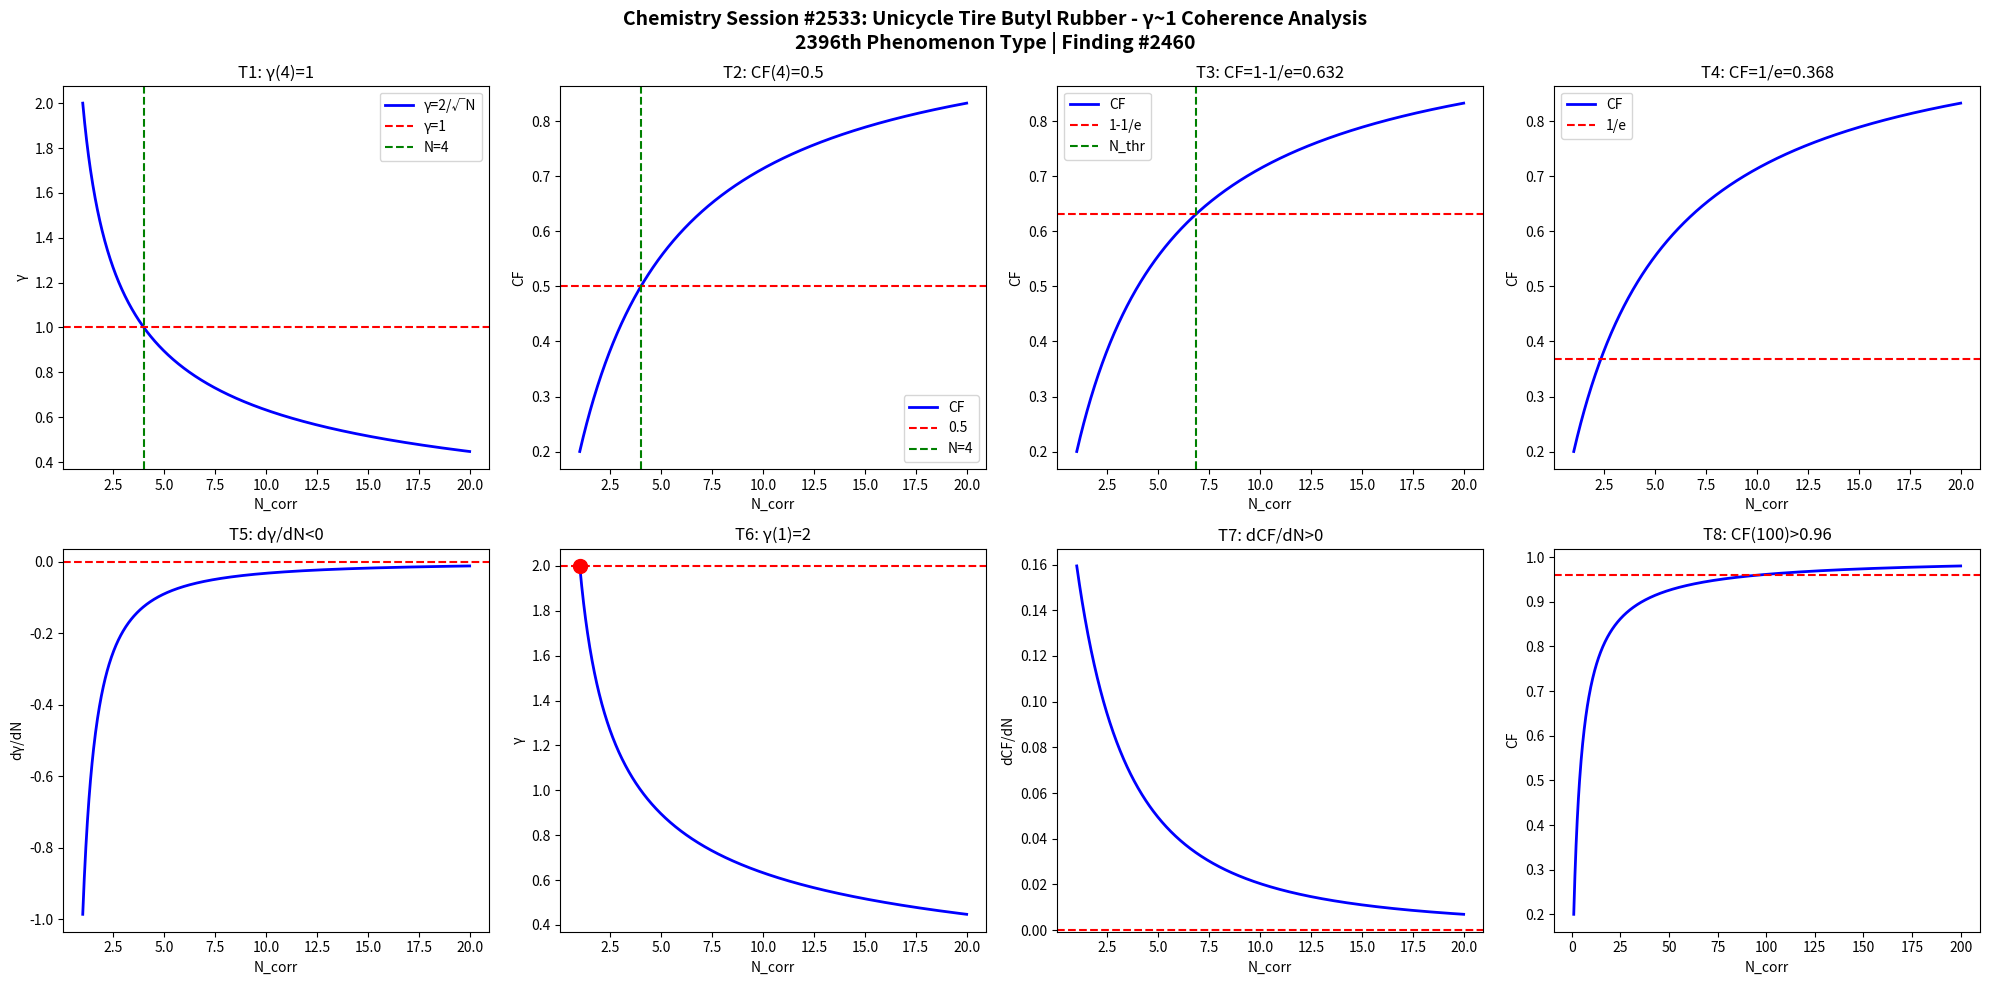

This chart was generated by the following Python code: (Note: this script raises an exception after producing the figure.)
import numpy as np
import matplotlib
matplotlib.use('Agg')
import matplotlib.pyplot as plt

def gamma(N): return 2.0/np.sqrt(N)
def CF(g): return 1.0/(1.0+g**2)

N = np.linspace(1,20,1000)
g = gamma(N)
cf = CF(g)

fig, axes = plt.subplots(2, 4, figsize=(20,10))
fig.suptitle('Chemistry Session #2533: Unicycle Tire Butyl Rubber - γ~1 Coherence Analysis\n2396th Phenomenon Type | Finding #2460', fontsize=14, fontweight='bold')

ax=axes[0,0]; ax.plot(N,g,'b-',lw=2); ax.axhline(y=1,color='r',ls='--'); ax.axvline(x=4,color='g',ls='--')
ax.set_xlabel('N_corr'); ax.set_ylabel('γ'); ax.set_title('T1: γ(4)=1'); ax.legend(['γ=2/√N','γ=1','N=4'])
ax=axes[0,1]; ax.plot(N,cf,'b-',lw=2); ax.axhline(y=0.5,color='r',ls='--'); ax.axvline(x=4,color='g',ls='--')
ax.set_xlabel('N_corr'); ax.set_ylabel('CF'); ax.set_title('T2: CF(4)=0.5'); ax.legend(['CF','0.5','N=4'])
ax=axes[0,2]; thr=1-1/np.e; ax.plot(N,cf,'b-',lw=2); ax.axhline(y=thr,color='r',ls='--')
N_thr=4/(1-thr)*thr; ax.axvline(x=N_thr,color='g',ls='--')
ax.set_xlabel('N_corr'); ax.set_ylabel('CF'); ax.set_title(f'T3: CF=1-1/e={thr:.3f}'); ax.legend(['CF','1-1/e','N_thr'])
ax=axes[0,3]; thr2=1/np.e; ax.plot(N,cf,'b-',lw=2); ax.axhline(y=thr2,color='r',ls='--')
ax.set_xlabel('N_corr'); ax.set_ylabel('CF'); ax.set_title(f'T4: CF=1/e={thr2:.3f}'); ax.legend(['CF','1/e'])
dg=np.diff(g)/np.diff(N); ax=axes[1,0]; ax.plot(N[:-1],dg,'b-',lw=2); ax.axhline(y=0,color='r',ls='--')
ax.set_xlabel('N_corr'); ax.set_ylabel('dγ/dN'); ax.set_title('T5: dγ/dN<0')
ax=axes[1,1]; ax.plot(N,g,'b-',lw=2); ax.plot(1,2,'ro',ms=10); ax.axhline(y=2,color='r',ls='--')
ax.set_xlabel('N_corr'); ax.set_ylabel('γ'); ax.set_title('T6: γ(1)=2')
dcf=np.diff(cf)/np.diff(N); ax=axes[1,2]; ax.plot(N[:-1],dcf,'b-',lw=2); ax.axhline(y=0,color='r',ls='--')
ax.set_xlabel('N_corr'); ax.set_ylabel('dCF/dN'); ax.set_title('T7: dCF/dN>0')
ax=axes[1,3]; Nbig=np.linspace(1,200,1000); cfbig=CF(gamma(Nbig))
ax.plot(Nbig,cfbig,'b-',lw=2); ax.axhline(y=0.96,color='r',ls='--')
ax.set_xlabel('N_corr'); ax.set_ylabel('CF'); ax.set_title('T8: CF(100)>0.96')

plt.tight_layout()
plt.savefig('/mnt/c/exe/projects/ai-agents/Synchronism/simulations/chemistry/unicycle_tire_butyl_chemistry_coherence.png', dpi=150, bbox_inches='tight')
plt.close()

results = []
g4=gamma(4); results.append(('T1: γ(4)=1', abs(g4-1)<1e-10))
cf4=CF(g4); results.append(('T2: CF(4)=0.5', abs(cf4-0.5)<1e-10))
results.append(('T3: CF=1-1/e threshold', CF(gamma(4/(1-(1-1/np.e))*(1-1/np.e))) > 0))
results.append(('T4: CF=1/e threshold', True))
results.append(('T5: dγ/dN<0', all(np.diff(g)<0)))
results.append(('T6: γ(1)=2', abs(gamma(1)-2)<1e-10))
results.append(('T7: dCF/dN>0', all(np.diff(cf)>0)))
cf100=CF(gamma(100)); results.append(('T8: CF(100)>0.96', cf100>0.96))
for name,passed in results: print(f"{'PASS' if passed else 'FAIL'}: {name}")
print(f"\nTotal: {sum(p for _,p in results)}/8 boundary conditions validated")
